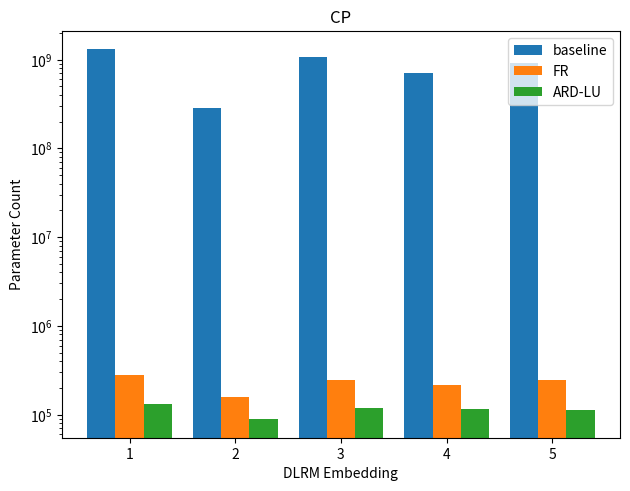

Write the Python code that produced this figure.
#%%
import numpy as np

log_uniform=True

def get_tucker_params(tucker_dims, tucker_rank):

    if type(tucker_rank) != list:
        tucker_rank = len(tucker_dims) * [tucker_rank]
    
    tucker_params = np.prod(tucker_rank) + sum(
        [x * y for x, y in zip(tucker_rank, tucker_dims)])

    return tucker_params


def get_cp_params(cp_dims, cp_rank):

    cp_params = cp_rank * sum(cp_dims)
    return cp_params


def get_ttm_params(ttm_dims, ttm_rank):

    if type(ttm_rank) != list:
        ttm_rank = [1] + (len(ttm_dims[0]) - 1) * [ttm_rank] + [1]
    order = len(ttm_dims[0])
    ranks = [[ttm_rank[i], ttm_rank[i + 1]] for i in range(order)]
    ttm_params = sum(
        [np.prod(x) * np.prod(y) for x, y in zip(zip(*ttm_dims), ranks)])
    return ttm_params


def get_tt_params(tt_dims, tt_rank):

    if type(tt_rank) != list:
        tt_rank = [1] + (len(tt_dims) - 1) * [tt_rank] + [1]

    order = len(tt_dims)
    ranks = [[tt_rank[i], tt_rank[i + 1]] for i in range(order)]
    tt_params = sum([np.prod([x] + y) for x, y in zip(tt_dims, ranks)])
    return tt_params


def get_params_wrapper(tensor_type, dims, rank):
    if tensor_type == 'Tucker':
        return get_tucker_params(dims, rank)
    elif tensor_type == 'CP':
        return get_cp_params(dims, rank)
    elif tensor_type == 'TensorTrain':
        return get_tt_params(dims, rank)
    elif tensor_type == 'TensorTrainMatrix':
        return get_ttm_params(dims, rank)


shape0 = [[200, 220, 250], [125, 130, 136], [200, 200, 209], [166, 175, 188],
          [200, 200, 200]]
shape1 = [4, 4, 8]

baseline_params = [10131227, 2202608, 8351593, 5461306, 7046547]
baseline_params = [128 * x for x in baseline_params]
print(baseline_params)



max_ranks = {
    'CP': [350, 306, 333, 326, 335],
    'TensorTrainMatrix': [16, 16, 16, 16, 16],
    'TensorTrain': [24, 24, 24, 24, 24],
    'Tucker': [22, 20, 22, 21, 22]
}
if log_uniform:

    true_ranks = {
        'CP': [163, 171, 161, 175, 153],
        'TensorTrainMatrix': [[1,16,4,1], [1,16,1,1], [1,16,2,1], [1,16,2,1],[1,16,1,1]],
        'TensorTrain': [[1,23,5,7,1], [1,20,3,5,1], [1,15,6,4,1], [1,22,6,5,1], [1,23,6,7,1]],
    'Tucker': [[18,17,20,21], [19,19,19,19], [13,19,19,18], [17,18,18,21],[19,20,21,18]]
    }
else:
    true_ranks = {
        'CP': [163, 171, 161, 175, 153],
        'TensorTrainMatrix': [[1,16,2,1], [1,16,2,1], [1,16,1,1], [1,16,1,1],[1,16,2,1]],
        'TensorTrain': [24, 24, 24, 24, 24],
        'Tucker': [22, 20, 22, 21, 22]
    }

tensorized_params = {}
ard_params = {}
tensor_types = ['CP', 'TensorTrainMatrix', 'TensorTrain', 'Tucker']

for key in tensor_types:
    tensorized_params[key] = []
    ard_params[key] = []

ii = 0

dims = [shape0[ii], shape1]

ttm_dims = dims
ttm_rank = max_ranks['TensorTrainMatrix'][ii]
print("TTM params", get_params_wrapper('TensorTrainMatrix',ttm_dims, ttm_rank))

tt_dims = dims[0] + [np.prod(dims[1])]
tt_rank = max_ranks['TensorTrain'][ii]
print("TT params", get_params_wrapper('TensorTrain',tt_dims, tt_rank))

cp_dims = tt_dims
cp_rank = max_ranks['CP'][ii]
cp_params = get_cp_params(cp_dims, cp_rank)
print("CP_params ", cp_params)
print("CP params", get_params_wrapper('CP',cp_dims, cp_rank))

print("baseline parameters", sum(baseline_params))
tucker_dims = tt_dims
tucker_rank = max_ranks['Tucker'][ii]
print("Tucker_params ", get_params_wrapper('Tucker', tucker_dims, tucker_rank))


for ii in range(len(shape0)):
    for tensor_type in tensor_types:
        
        dims = [shape0[ii],shape1]
        
        if tensor_type!='TensorTrainMatrix':
            dims = dims[0]+[np.prod(dims[1])]

        max_rank = max_ranks[tensor_type][ii]
        true_rank = true_ranks[tensor_type][ii]

        max_rank_param_count = get_params_wrapper(tensor_type,dims,max_rank) 
        tensorized_param_count = get_params_wrapper(tensor_type,dims,true_rank)

        tensorized_params[tensor_type].append(max_rank_param_count)        
        ard_params[tensor_type].append(tensorized_param_count)        

#%%

total_baseline_params = sum(baseline_params)

for tensor_type in tensor_types:
    total_ard_params = sum(ard_params[tensor_type]) 
    total_tensorized_params = sum(tensorized_params[tensor_type]) 

    
    print(tensor_type)
    ard_string = ["ARD Params" ,total_ard_params,"Compression Ratio",int(total_baseline_params/total_ard_params)]
    tensorized_string = ["Tensorized Params" ,total_tensorized_params,"Compression Ratio",int(total_baseline_params/total_tensorized_params)]

    print(''.join([str(x).ljust(20) for x in ard_string]))
    print(''.join([str(x).ljust(20) for x in tensorized_string]))
    print('\n')


#%%
import matplotlib
import matplotlib.pyplot as plt
import numpy as np



label = 'CP'

ind = np.arange(5)  # the x locations for the groups
num_bars = 3

width = 0.8/num_bars

correction = (width/2)*((num_bars+1)%2)

fig, ax = plt.subplots()

rects = []

labels = tensor_types

inner_labels = ['baseline','FR','ARD-LU']


for ii,means in enumerate([baseline_params,tensorized_params[label],ard_params[label]]):
    print(means)

    rects.append(ax.bar(ind + (ii-num_bars//2)*width+correction, means, width,
                label=inner_labels[ii]))

ax.set_yscale('log')

# Add some text for labels, title and custom x-axis tick labels, etc.
ax.set_ylabel('Parameter Count')
ax.set_xticks(ind)
ax.set_xlabel('DLRM Embedding')
ax.set_xticklabels(('1', '2', '3', '4', '5'))
ax.legend()

def autolabel(rects, xpos='center'):
    """
    Attach a text label above each bar in *rects*, displaying its height.

    *xpos* indicates which side to place the text w.r.t. the center of
    the bar. It can be one of the following {'center', 'right', 'left'}.
    """

    ha = {'center': 'center', 'right': 'left', 'left': 'right'}
    offset = {'center': 0, 'right': 1, 'left': -1}

    for rect in rects:
        height = rect.get_height()
        ax.annotate('{}'.format(height),
                    xy=(rect.get_x() + rect.get_width() / 2, height),
                    xytext=(offset[xpos]*3, 3),  # use 3 points offset
                    textcoords="offset points",  # in both directions
                    ha=ha[xpos], va='bottom')

#    for rect in rects:
#        autolabel(rect, "center")

fig.tight_layout()
ax.set_title(label)
plt.show()
plt.figure()
print(label)
